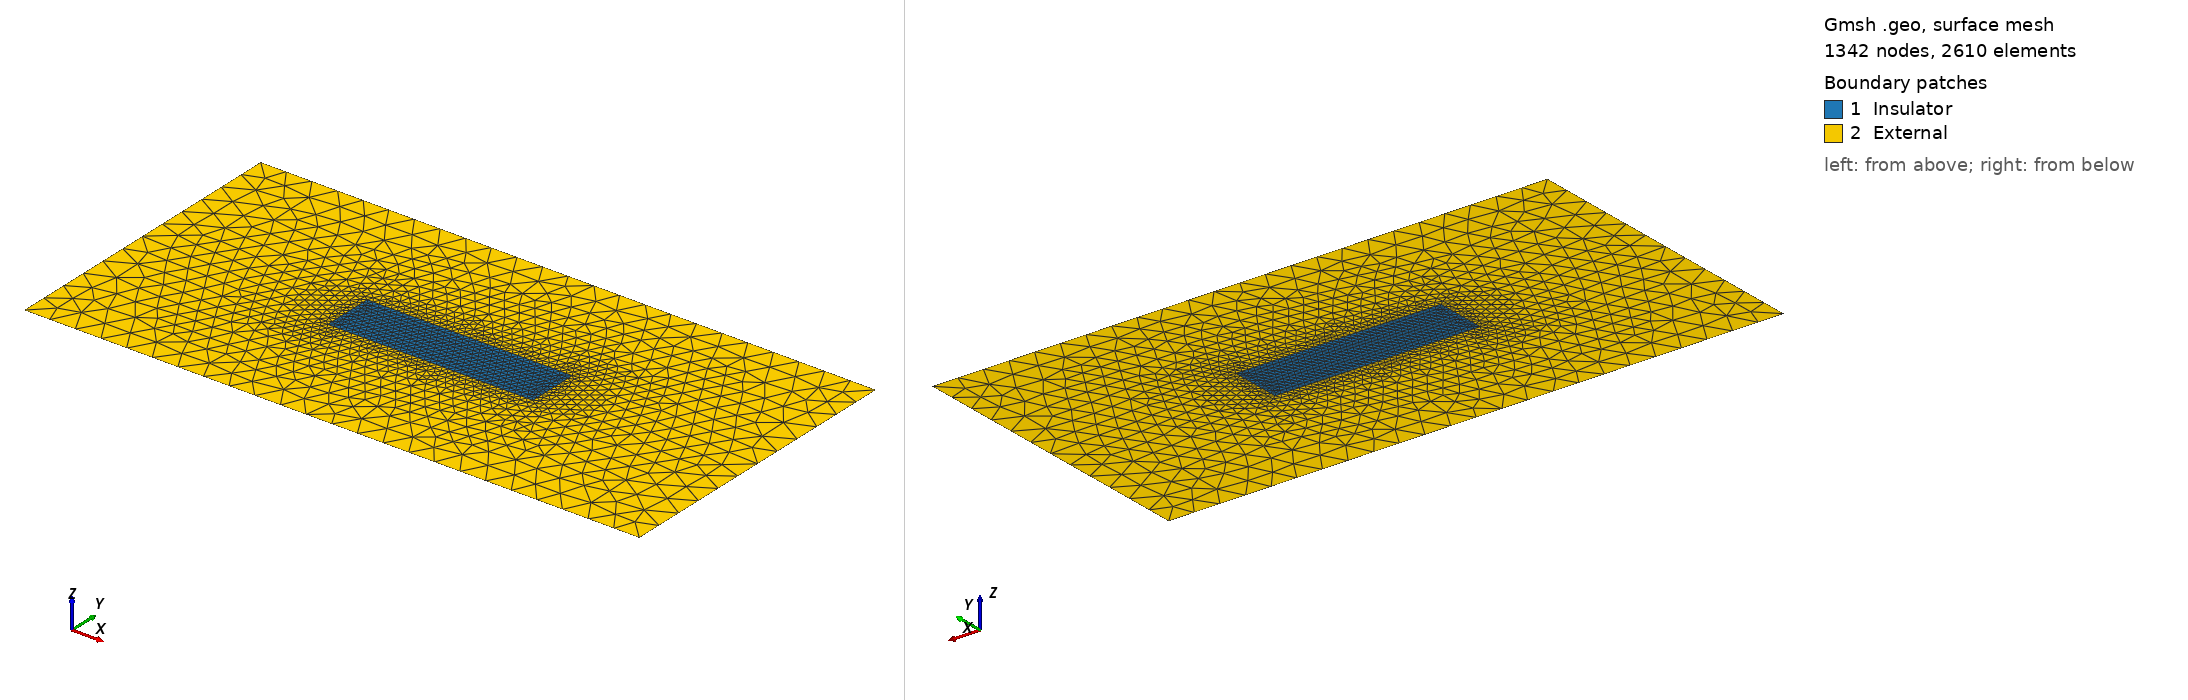

Gmsh geometry script, surface-meshed: 1342 nodes, 2610 surface elements. Boundary patches (legend numbers): 1 Insulator, 2 External. Left view from above one corner, right view from below the opposite corner. Legend entries are the model's physical surfaces. The drawing asked Gmsh for element sizes between 1% and 20% of the model's largest extent; the script's own settings can give other sizes.

=== parallel_plate.geo (drawn) ===
// Characteristic mesh sizes
lc_inner = 0.1; // Finer mesh for the capacitor
lc_outer = 0.5; // Coarser mesh for the external domain

// Points for the inner rectangle (capacitor)
Point(1) = {-2, -0.5, 0, lc_inner};
Point(2) = { 2, -0.5, 0, lc_inner};
Point(3) = { 2, 0.5, 0, lc_inner};
Point(4) = {-2, 0.5, 0, lc_inner};

// Points for the outer rectangle (background domain)
Point(5) = {-6, -3, 0, lc_outer};
Point(6) = { 6, -3, 0, lc_outer};
Point(7) = { 6, 3, 0, lc_outer};
Point(8) = {-6, 3, 0, lc_outer};

// Lines for the inner rectangle
Line(1) = {1, 2};
Line(2) = {2, 3};
Line(3) = {3, 4};
Line(4) = {4, 1};
Line Loop(5) = {1, 2, 3, 4};
Plane Surface(6) = {5}; // Inner surface (capacitor)

// Lines for the outer rectangle
Line(7) = {5, 6};
Line(8) = {6, 7};
Line(9) = {7, 8};
Line(10) = {8, 5};
Line Loop(11) = {7, 8, 9, 10};
Plane Surface(12) = {11, 5}; // External domain minus capacitor (fragmentation)

// Physical surfaces
Physical Surface("Insulator", 1) = {6}; // Capacitor dielectric
Physical Surface("External", 2) = {12}; // Surrounding space

// Physical lines for boundary conditions
Physical Line("V0", 13) = {3}; // Top plate of capacitor
Physical Line("GND", 14) = {1}; // Bottom plate of capacitor
